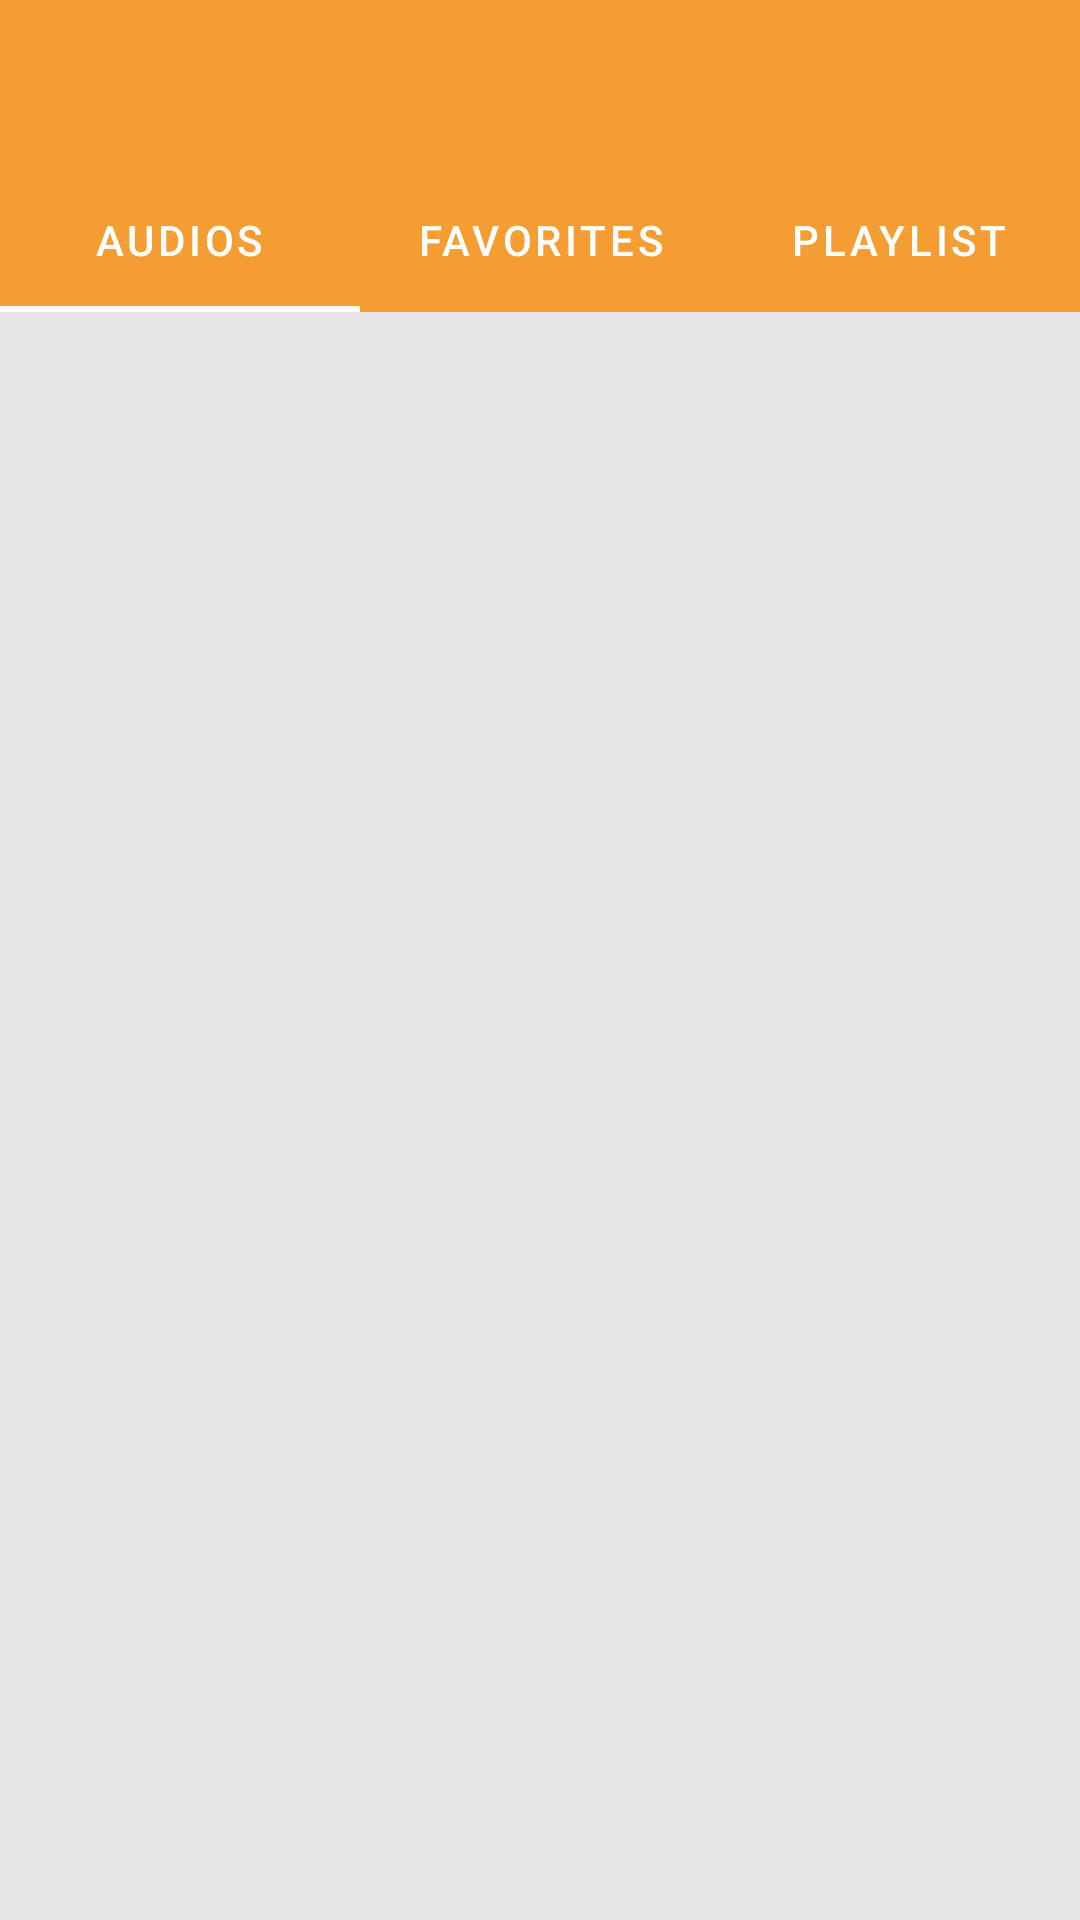

This screen was rendered from an Android layout file. Write that file and the resources it references.
<!-- AndroidManifest.xml: application theme Theme.ListenUpV2 -->
<!-- res/layout/activity_main.xml -->
<?xml version="1.0" encoding="utf-8"?>
<layout xmlns:android="http://schemas.android.com/apk/res/android"
    xmlns:app="http://schemas.android.com/apk/res-auto"
    xmlns:tools="http://schemas.android.com/tools">

    <data>

    </data>



    <LinearLayout
        android:id="@+id/containerF"
        android:layout_width="match_parent"
        android:layout_height="match_parent"
        tools:context=".ui.MainActivity"
        android:orientation="vertical"
        android:background="@color/main_bg_color">

        <androidx.appcompat.widget.Toolbar
            android:id="@+id/main_toolbar"
            android:background="@color/P_Color"
            app:titleTextColor="@color/white"
            android:layout_width="match_parent"
            android:layout_height="?actionBarSize" />


        <com.google.android.material.tabs.TabLayout
            android:id="@+id/main_tablayout"
            android:layout_width="match_parent"
            android:layout_height="wrap_content"
            app:tabMode="fixed"
            app:tabBackground="@color/P_Color"
            app:tabTextColor="@android:color/white"
            app:tabIndicatorColor="@color/white">

            <com.google.android.material.tabs.TabItem
                android:layout_width="wrap_content"
                android:layout_height="wrap_content"
                android:text="Audios" />

            <com.google.android.material.tabs.TabItem
                android:layout_width="wrap_content"
                android:layout_height="wrap_content"

                android:text="Favorites" />

            <com.google.android.material.tabs.TabItem
                android:layout_width="wrap_content"
                android:layout_height="wrap_content"
                android:text="Playlist" />
        </com.google.android.material.tabs.TabLayout>

        <androidx.viewpager2.widget.ViewPager2
            android:id="@+id/viewpager2"
            android:layout_width="match_parent"
            android:layout_height="0dp"
            android:layout_weight="1"
            android:visibility="visible"
            />
        <androidx.fragment.app.FragmentContainerView
            android:id="@+id/controller_container"
            android:layout_width="match_parent"
            android:layout_height="wrap_content"
            />

        <Button
            android:id="@+id/requestPermBtn"
            android:layout_width="wrap_content"
            android:layout_height="wrap_content"
            android:layout_gravity="center"
            android:visibility="gone"
            android:text="Request Permission"/>
        <TextView
            android:id="@+id/permissionNeededTv"
            android:layout_width="match_parent"
            android:layout_height="wrap_content"
            android:text="Please restart the app and accept the permission to access all ListenUp features or reinstall the app if it does not ask you for the permission"
            android:textSize="20sp"
            android:gravity="center"
            android:textStyle="bold"
            android:visibility="gone"/>

    </LinearLayout>
</layout>
<!-- resources referenced by this layout -->
<resources>
  <color name="P_Color">#F49D32</color>
  <color name="main_bg_color">#E6E5E5</color>
  <color name="white">#FFFFFFFF</color>
  <style name="Theme.ListenUpV2" parent="Theme.MaterialComponents.DayNight.NoActionBar">
          
          <item name="colorPrimary">@color/P_Color</item>
          <item name="colorPrimaryVariant">@color/P_Color</item>
          <item name="colorOnPrimary">@color/white</item>
          
          <item name="colorSecondary">@color/P_Color</item>
          <item name="colorSecondaryVariant">@color/teal_700</item>
          <item name="colorOnSecondary">@color/black</item>
          
          <item name="android:statusBarColor" tools:targetApi="l">?attr/colorPrimaryVariant</item>
          
  
          
          <item name="searchViewStyle">@style/SearchViewStyle</item>
      </style>
  <color name="teal_700">#FF018786</color>
  <color name="black">#FF000000</color>
  <style name="SearchViewStyle" parent="Theme.ListenUpV2">
          <item name="searchIcon">@drawable/ic_search_24</item>
          <item name="closeIcon">@drawable/ic_close_24</item>
          <item name="searchHintIcon">@drawable/ic_search_24</item>
      </style>
</resources>
